30-way image classification set "datera-quest" from GitHub (AffrizaWildanFauzan/datera-quest); label vocabulary: Albizia saponaria, Dendrobium leonis, Dracaena trifasciata, Echinodorus radican, Gymnocalycium, Hopea bilitonensis, Impatiens walleriana, Lagerstroemia speciosa, Ixora acuminata, Monstera adansonii, Nepenthes sumatrana, Alocasia Black Velvet, Nepenthes reinwardtiana, Ochna kirkii, Philodendron Lemon, Portulaca sp, Quassia amara, Reutealis trisperma, Rosa sp, Russelia equisetiformis, Syzygium myrtifolium, Tabernaemontana corymbosa, Anacampseros rufescens Sunrise, 3 apocynacaea, Areca catechu, Catharanthus roseus, Ceiba pentandra, Cuphea hyssopifolia, Cymbidium bicolor, Dendrobium Uthai White.

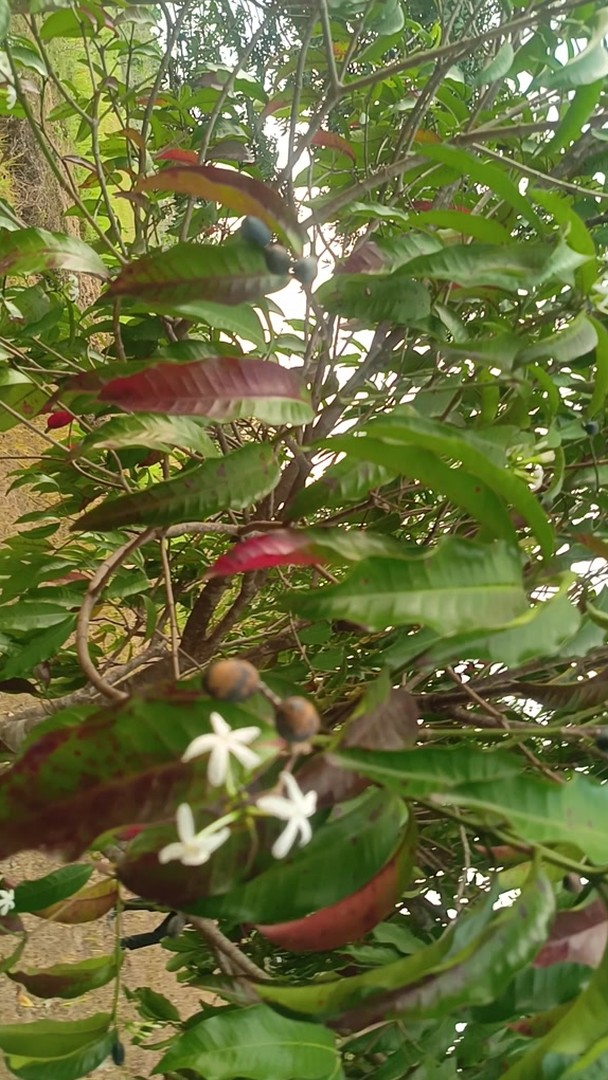
Label: 3 apocynacaea

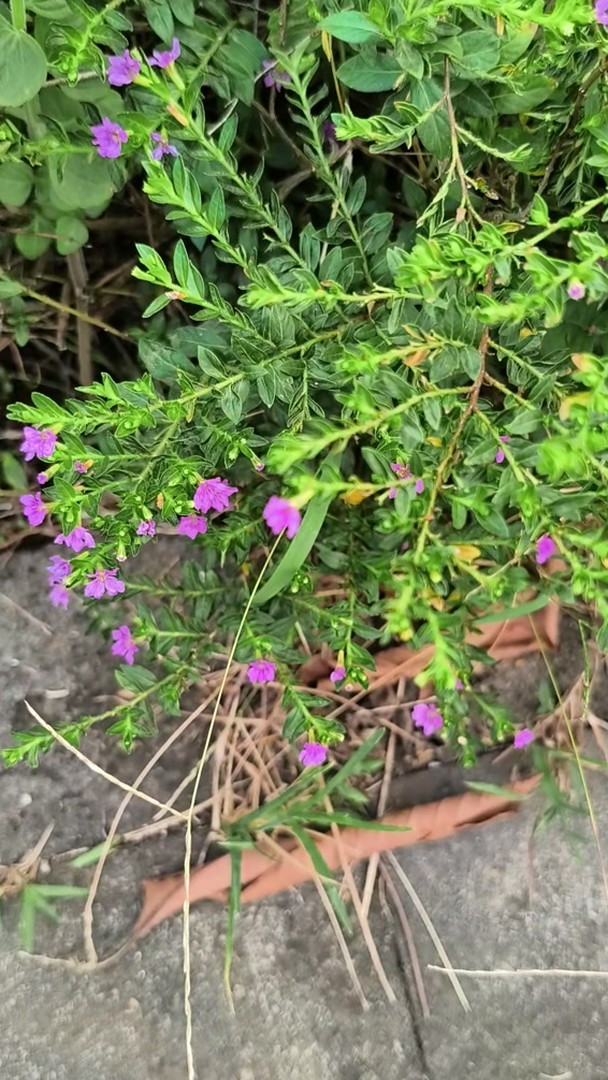
Label: Cuphea hyssopifolia

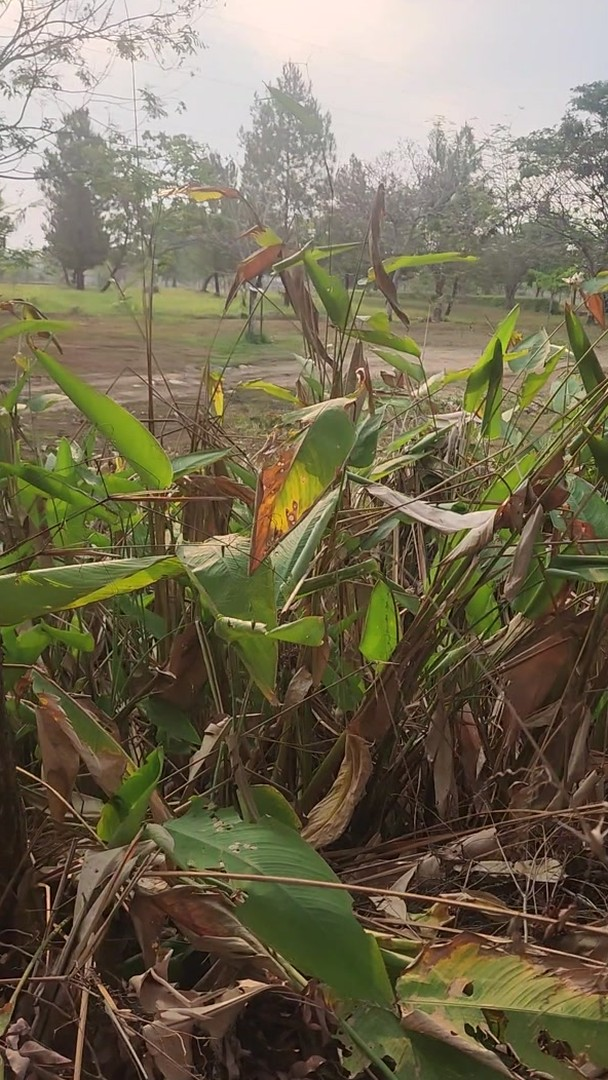
Label: Echinodorus radican

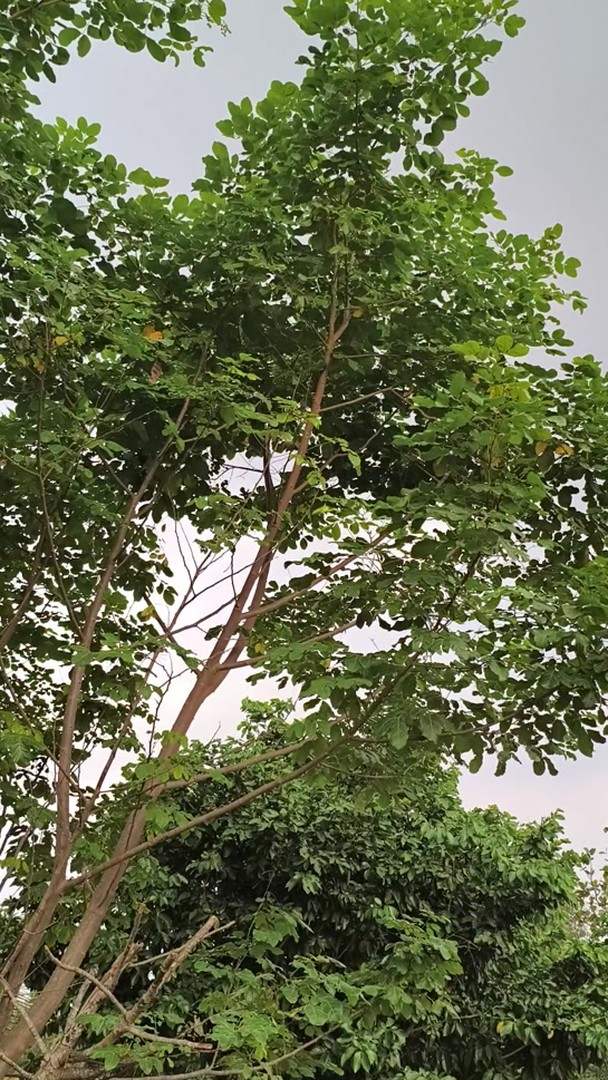
Label: Albizia saponaria

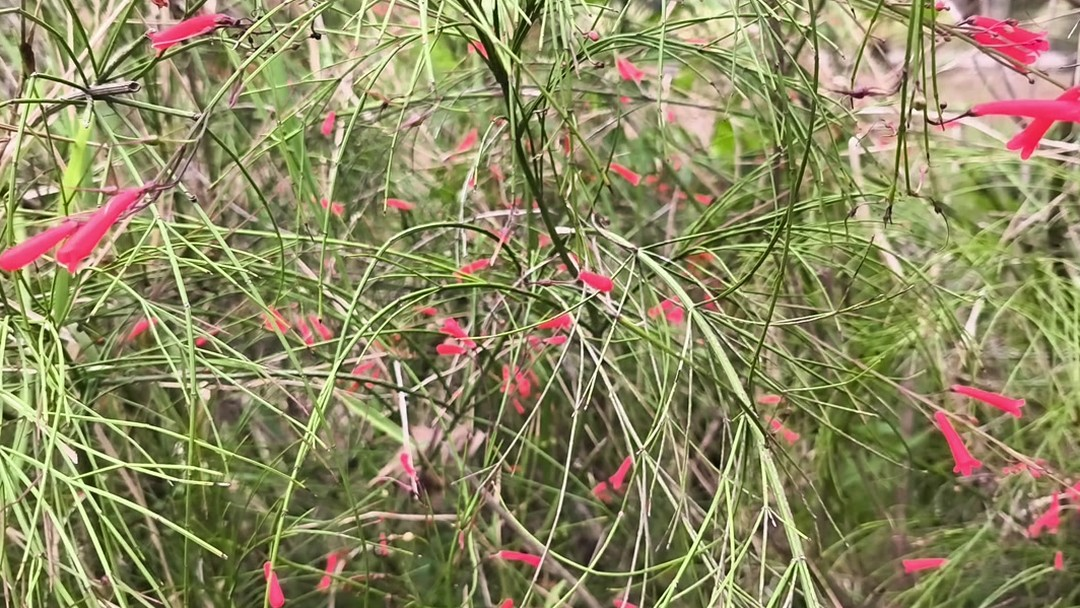
Label: Russelia equisetiformis

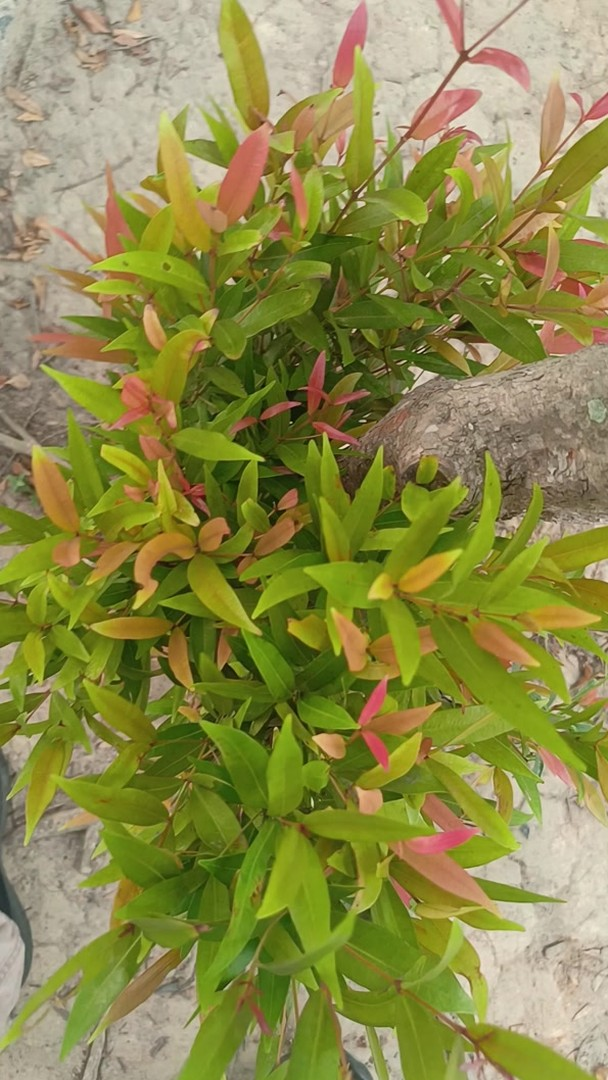
Label: Syzygium myrtifolium
